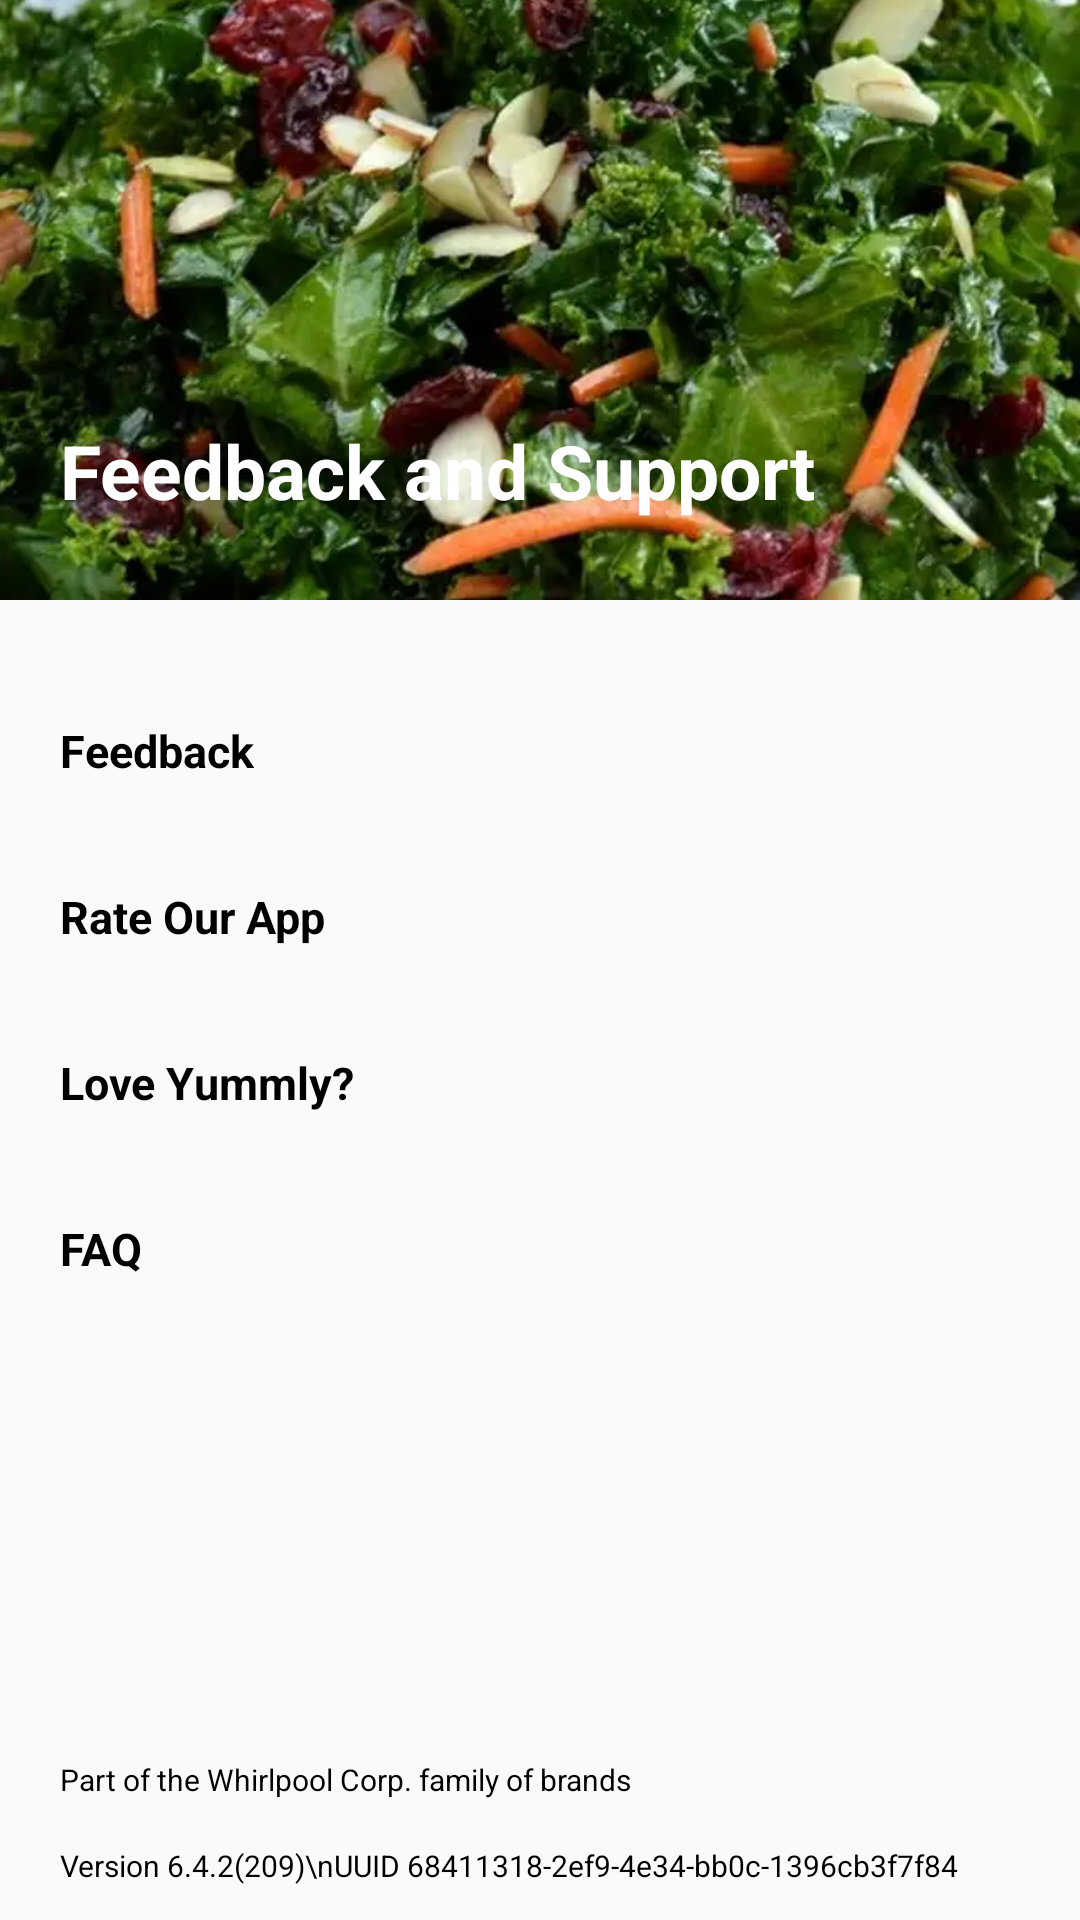

Write the Android layout XML for this screen, with the resource values it uses.
<!-- AndroidManifest.xml: application theme Theme.MyApplicationYummlyRecipesCookingTools -->
<!-- res/layout/activity_feedback.xml -->
<?xml version="1.0" encoding="utf-8"?>
<androidx.constraintlayout.widget.ConstraintLayout xmlns:android="http://schemas.android.com/apk/res/android"
    xmlns:app="http://schemas.android.com/apk/res-auto"
    xmlns:tools="http://schemas.android.com/tools"
    android:layout_width="match_parent"
    android:layout_height="match_parent"
    tools:context=".FeedbackActivity">
    <ImageView
        android:layout_width="match_parent"
        android:layout_height="200dp"
        android:src="@drawable/salad"
        android:scaleType="centerCrop"
        android:id="@+id/saladImage"
        app:layout_constraintStart_toStartOf="parent"
        app:layout_constraintTop_toTopOf="parent"/>
    <ImageView
        android:layout_width="30dp"
        android:layout_height="30dp"
        android:src="@drawable/ic_arrow"
        android:scaleType="centerCrop"
        android:layout_marginStart="20dp"
        android:layout_marginTop="10dp"
        android:id="@+id/arrowImageInFeeback"
        app:layout_constraintStart_toStartOf="parent"
        app:layout_constraintTop_toTopOf="parent"/>
    <TextView
        android:layout_width="wrap_content"
        android:layout_height="wrap_content"
        android:text="Feedback and Support"
        android:textStyle="bold"
        android:textSize="25dp"
        android:textColor="@color/white"
        app:layout_constraintStart_toStartOf="parent"
        app:layout_constraintTop_toBottomOf="@+id/arrowImageInFeeback"
        android:layout_marginTop="100dp"
        android:layout_marginStart="20dp"/>
    <TextView
        android:layout_width="wrap_content"
        android:layout_height="wrap_content"
        android:text="Feedback"
        android:textStyle="bold"
        android:textSize="15dp"
        android:id="@+id/feebackSession"
        android:textColor="@color/black"
        app:layout_constraintStart_toStartOf="parent"
        app:layout_constraintTop_toBottomOf="@+id/saladImage"
        android:layout_marginTop="40dp"
        android:layout_marginStart="20dp"/>
    <TextView
        android:layout_width="wrap_content"
        android:layout_height="wrap_content"
        android:text="Rate Our App"
        android:textStyle="bold"
        android:textSize="15dp"
        android:id="@+id/rateApp"
        android:textColor="@color/black"
        app:layout_constraintStart_toStartOf="parent"
        app:layout_constraintTop_toBottomOf="@+id/feebackSession"
        android:layout_marginTop="35dp"
        android:layout_marginStart="20dp"/>
    <TextView
        android:layout_width="wrap_content"
        android:layout_height="wrap_content"
        android:text="Love Yummly?"
        android:textStyle="bold"
        android:textSize="15dp"
        android:id="@+id/loveYummly"
        android:textColor="@color/black"
        app:layout_constraintStart_toStartOf="parent"
        app:layout_constraintTop_toBottomOf="@+id/rateApp"
        android:layout_marginTop="35dp"
        android:layout_marginStart="20dp"/>
    <TextView
        android:layout_width="wrap_content"
        android:layout_height="wrap_content"
        android:text="FAQ"
        android:textStyle="bold"
        android:textSize="15dp"
        android:id="@+id/faq"
        android:textColor="@color/black"
        app:layout_constraintStart_toStartOf="parent"
        app:layout_constraintTop_toBottomOf="@+id/loveYummly"
        android:layout_marginTop="35dp"
        android:layout_marginStart="20dp"/>
    <TextView
        android:layout_width="wrap_content"
        android:layout_height="wrap_content"
        android:text="Part of the Whirlpool Corp. family of brands"
        android:textSize="10dp"
        android:id="@+id/brands"
        android:textColor="@color/black"
        app:layout_constraintStart_toStartOf="parent"
        app:layout_constraintTop_toBottomOf="@+id/faq"
        android:layout_marginTop="160dp"
        android:layout_marginStart="20dp"/>
    <TextView
        android:layout_width="wrap_content"
        android:layout_height="wrap_content"
        android:text="Version 6.4.2(209)\nUUID 68411318-2ef9-4e34-bb0c-1396cb3f7f84"
        android:textSize="10dp"
        android:textColor="@color/black"
        app:layout_constraintStart_toStartOf="parent"
        app:layout_constraintTop_toBottomOf="@+id/brands"
        android:layout_marginTop="15dp"
        android:layout_marginStart="20dp"/>

</androidx.constraintlayout.widget.ConstraintLayout>
<!-- resources referenced by this layout -->
<resources>
  <color name="black">#FF000000</color>
  <color name="white">#FFFFFFFF</color>
  <!-- drawable salad: png bitmap (drawable, 1022434 bytes) -->
  <style name="Theme.MyApplicationYummlyRecipesCookingTools" parent="Theme.AppCompat.DayNight.NoActionBar">
          
          <item name="colorPrimary">@color/purple_500</item>
          <item name="colorPrimaryVariant">#FF5722</item>
          <item name="colorOnPrimary">@color/white</item>
          
          <item name="colorSecondary">@color/teal_200</item>
          <item name="colorSecondaryVariant">@color/teal_700</item>
          <item name="colorOnSecondary">@color/black</item>
          
          <item name="android:statusBarColor" tools:targetApi="l">?attr/colorPrimaryVariant</item>
          
      </style>
  <color name="purple_500">#FF6200EE</color>
  <color name="teal_200">#FF03DAC5</color>
  <color name="teal_700">#FF018786</color>
</resources>
